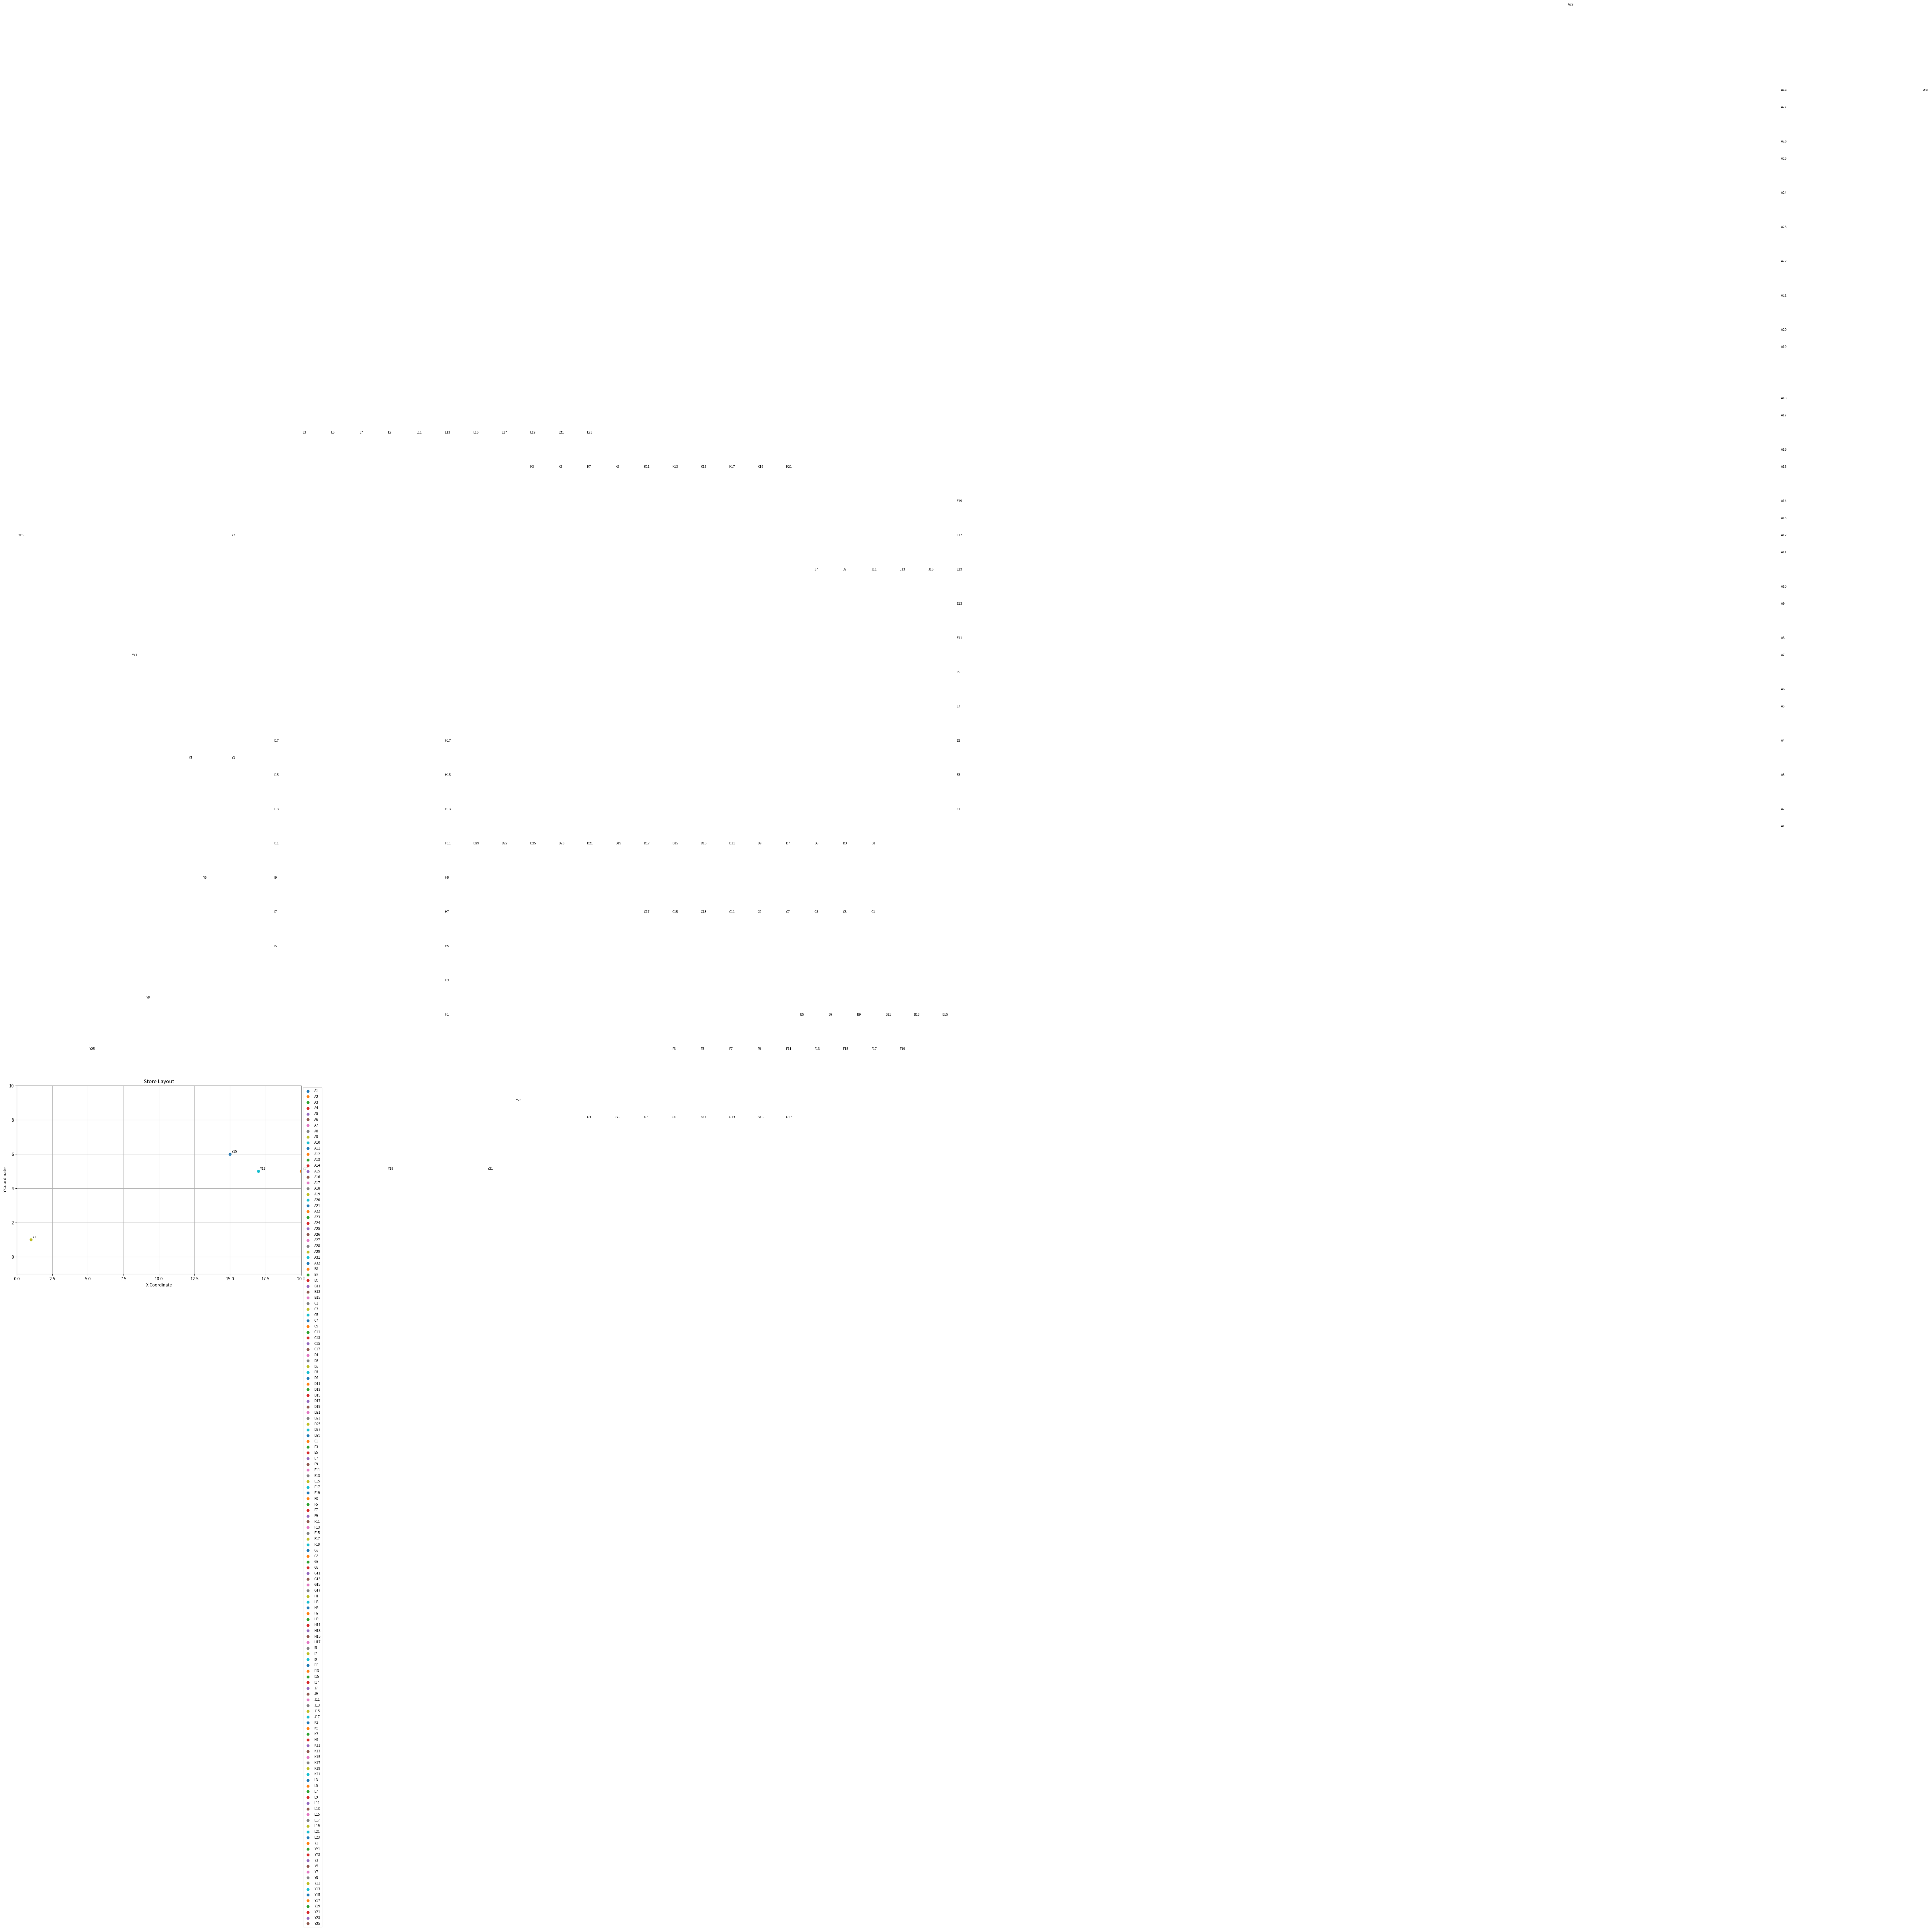

This chart was generated by the following Python code: (Note: this script raises an exception after producing the figure.)
# import matplotlib for coordinate data visualization and sqrt function for distance calculation
import matplotlib.pyplot as plt
from math import sqrt

# store coordinates for each section in the store
store_coords = {

# ---------- A (Grocery Wall) ----------
"A1": (124, 25), "A2": (124, 26), "A3": (124, 28), "A4": (124, 30), # done
"A5": (124, 32), "A6": (124, 33), "A7": (124, 35), "A8": (124, 36), # done
"A9": (124, 38), "A10": (124, 39), "A11": (124, 41), "A12": (124, 42), # done
"A13": (124, 43), "A14": (124, 44), "A15": (124, 46), "A16": (124, 47), # done
"A17": (124, 49), "A18": (124, 50), "A19": (124, 53), "A20": (124, 54), # done
"A21": (124, 56), "A22": (124, 58), "A23": (124, 60), "A24": (124, 62), # done
"A25": (124, 64), "A26": (124, 65), "A27": (124, 67), "A28": (124, 68), # done
"A29": (109, 73), "A31": (134, 68), "A32": (124, 68), # done
# --- TODO: more 'A' sections here ---

# ---------- B (Women) ----------
"B5": (55, 14), "B7": (57, 14), "B9": (59, 14),
"B11": (61, 14), "B13": (63, 14), "B15": (65, 14),

# ---------- C (Mens / Intimates) ----------
"C1": (60, 20), "C3": (58, 20), "C5": (56, 20), "C7": (54, 20),
"C9": (52, 20), "C11": (50, 20), "C13": (48, 20),
"C15": (46, 20), "C17": (44, 20),

# ---------- D (Boys / Girls) ----------
"D1": (60, 24), "D3": (58, 24), "D5": (56, 24), "D7": (54, 24),
"D9": (52, 24), "D11": (50, 24), "D13": (48, 24),
"D15": (46, 24), "D17": (44, 24), "D19": (42, 24),
"D21": (40, 24), "D23": (38, 24), "D25": (36, 24),
"D27": (34, 24), "D29": (32, 24),

# ---------- E (Baby / Paper / Cleaning) ----------
"E1": (66, 26), "E3": (66, 28), "E5": (66, 30),
"E7": (66, 32), "E9": (66, 34), "E11": (66, 36),
"E13": (66, 38), "E15": (66, 40), "E17": (66, 42),
"E19": (66, 44),

# ---------- F (Seasonal / Party / Clearance) ----------
"F3": (46, 12), "F5": (48, 12), "F7": (50, 12),
"F9": (52, 12), "F11": (54, 12), "F13": (56, 12),
"F15": (58, 12), "F17": (60, 12), "F19": (62, 12),

# ---------- G (Health / Beauty) ----------
"G3": (40, 8), "G5": (42, 8), "G7": (44, 8),
"G9": (46, 8), "G11": (48, 8), "G13": (50, 8),
"G15": (52, 8), "G17": (54, 8),

# ---------- H (Home / Kitchen / Laundry) ----------
"H1": (30, 14), "H3": (30, 16), "H5": (30, 18),
"H7": (30, 20), "H9": (30, 22), "H11": (30, 24),
"H13": (30, 26), "H15": (30, 28), "H17": (30, 30),

# ---------- I (Toys / Sports) ----------
"I5": (18, 18), "I7": (18, 20), "I9": (18, 22),
"I11": (18, 24), "I13": (18, 26), "I15": (18, 28),
"I17": (18, 30),

# ---------- J (Shoes / Pet) ----------
"J7": (56, 40), "J9": (58, 40), "J11": (60, 40),
"J13": (62, 40), "J15": (64, 40), "J17": (66, 40),

# ---------- K (Electronics) ----------
"K3": (36, 46), "K5": (38, 46), "K7": (40, 46),
"K9": (42, 46), "K11": (44, 46), "K13": (46, 46),
"K15": (48, 46), "K17": (50, 46), "K19": (52, 46),
"K21": (54, 46),

# ---------- L (Paint / Hardware) ----------
"L3": (20, 48), "L5": (22, 48), "L7": (24, 48),
"L9": (26, 48), "L11": (28, 48), "L13": (30, 48),
"L15": (32, 48), "L17": (34, 48), "L19": (36, 48),
"L21": (38, 48), "L23": (40, 48),

# ---------- Y (Garden) ----------
"Y1": (15, 29), "YY1": (8, 35), "YY3": (0, 42), # done
"Y3": (12, 29), "Y5": (13, 22), "Y7": (15, 42), # done
"Y9": (9, 15), "Y11": (1, 1), "Y13": (17, 5), # done
"Y15": (15, 6), "Y17": (20, 5), "Y19": (26, 5), # done
"Y21": (33, 5), "Y23": (35, 9), "Y25": (5, 12) # done
}

# plot the store layout
def plot_store_layout(coords):
    plt.figure(figsize=(12, 8))
    for section, (x, y) in coords.items():
        plt.scatter(x, y, label=section)
        plt.text(x + 0.1, y + 0.1, section, fontsize=8)

    plt.title("Store Layout")
    plt.xlabel("X Coordinate")
    plt.ylabel("Y Coordinate")
    plt.grid(True)
    plt.legend(loc='upper left', bbox_to_anchor=(1, 1), fontsize='small')
    plt.xlim(0, 20)
    plt.ylim(-1, 10)
    plt.show()

plot_store_layout(store_coords)

# find shortest path
def find_shortest_path(start_entrance, section_list):
    path = []
    visited = set()
    current_section = start_entrance
    while len(path) < len(section_list):
        distances = dict()
        for section in section_list:
            # check if section has not been visited and exists in store coordinates
            if section in visited:
                continue
            if section not in store_coords:
                print(f"Section '{section}' not found in store coordinates. Please input your section again.")
                section_list.remove(section)
                new_section = input("Enter a valid section to visit: ").strip()
                section_list.append(new_section.title())
                continue
            # use distance formula to calculate distance between sections
            distance = sqrt(
                (store_coords[current_section][0] - store_coords[section][0]) ** 2 +
                (store_coords[current_section][1] - store_coords[section][1]) ** 2
            )
            distances[section] = distance
        # find the closest section
        if distances:
            closest_section = min(distances, key=distances.get)
            path.append(closest_section)
            current_section = closest_section
            visited.add(current_section)

    path.append("Checkout")  # always end at Checkout
    return path

# get user input and find the shortest path
start = input("Enter starting entrance ('Left' or 'Right'): ")
start = start.strip().title()
sections = input("Enter sections to visit (comma-separated): ").split(',')
sections = [section.strip() for section in sections]

shortest_path = find_shortest_path('Entrance Left' if start == 'Left' else 'Entrance Right', [section.title() for section in sections])
print("Shortest path:", shortest_path)